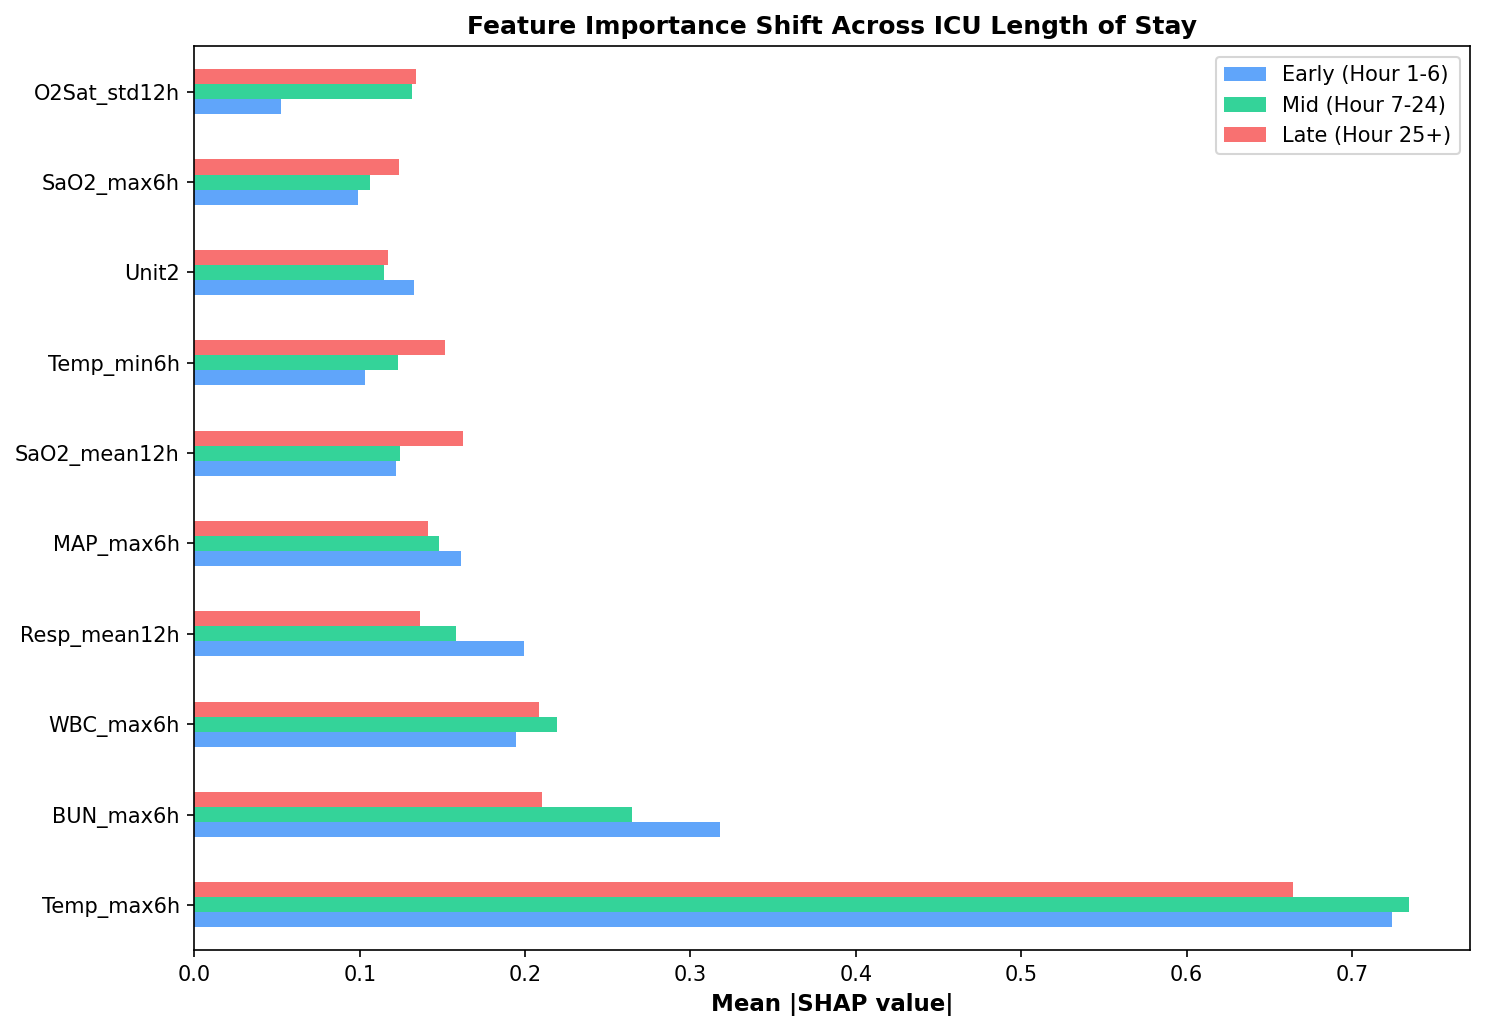

The table this chart was drawn from, first rows:
, Early (Hour 1-6), Mid (Hour 7-24), Late (Hour 25+)
Temp_max6h, 0.7243, 0.7347, 0.6645
BUN_max6h, 0.318, 0.2648, 0.21
WBC_max6h, 0.1942, 0.2195, 0.2087
Resp_mean12h, 0.1991, 0.1581, 0.1363
MAP_max6h, 0.1615, 0.1478, 0.1416
SaO2_mean12h, 0.1221, 0.1242, 0.1625
Temp_min6h, 0.1031, 0.1231, 0.1518
Unit2, 0.1331, 0.1145, 0.1172
SaO2_max6h, 0.09924, 0.1065, 0.1238
O2Sat_std12h, 0.05244, 0.1315, 0.1339
